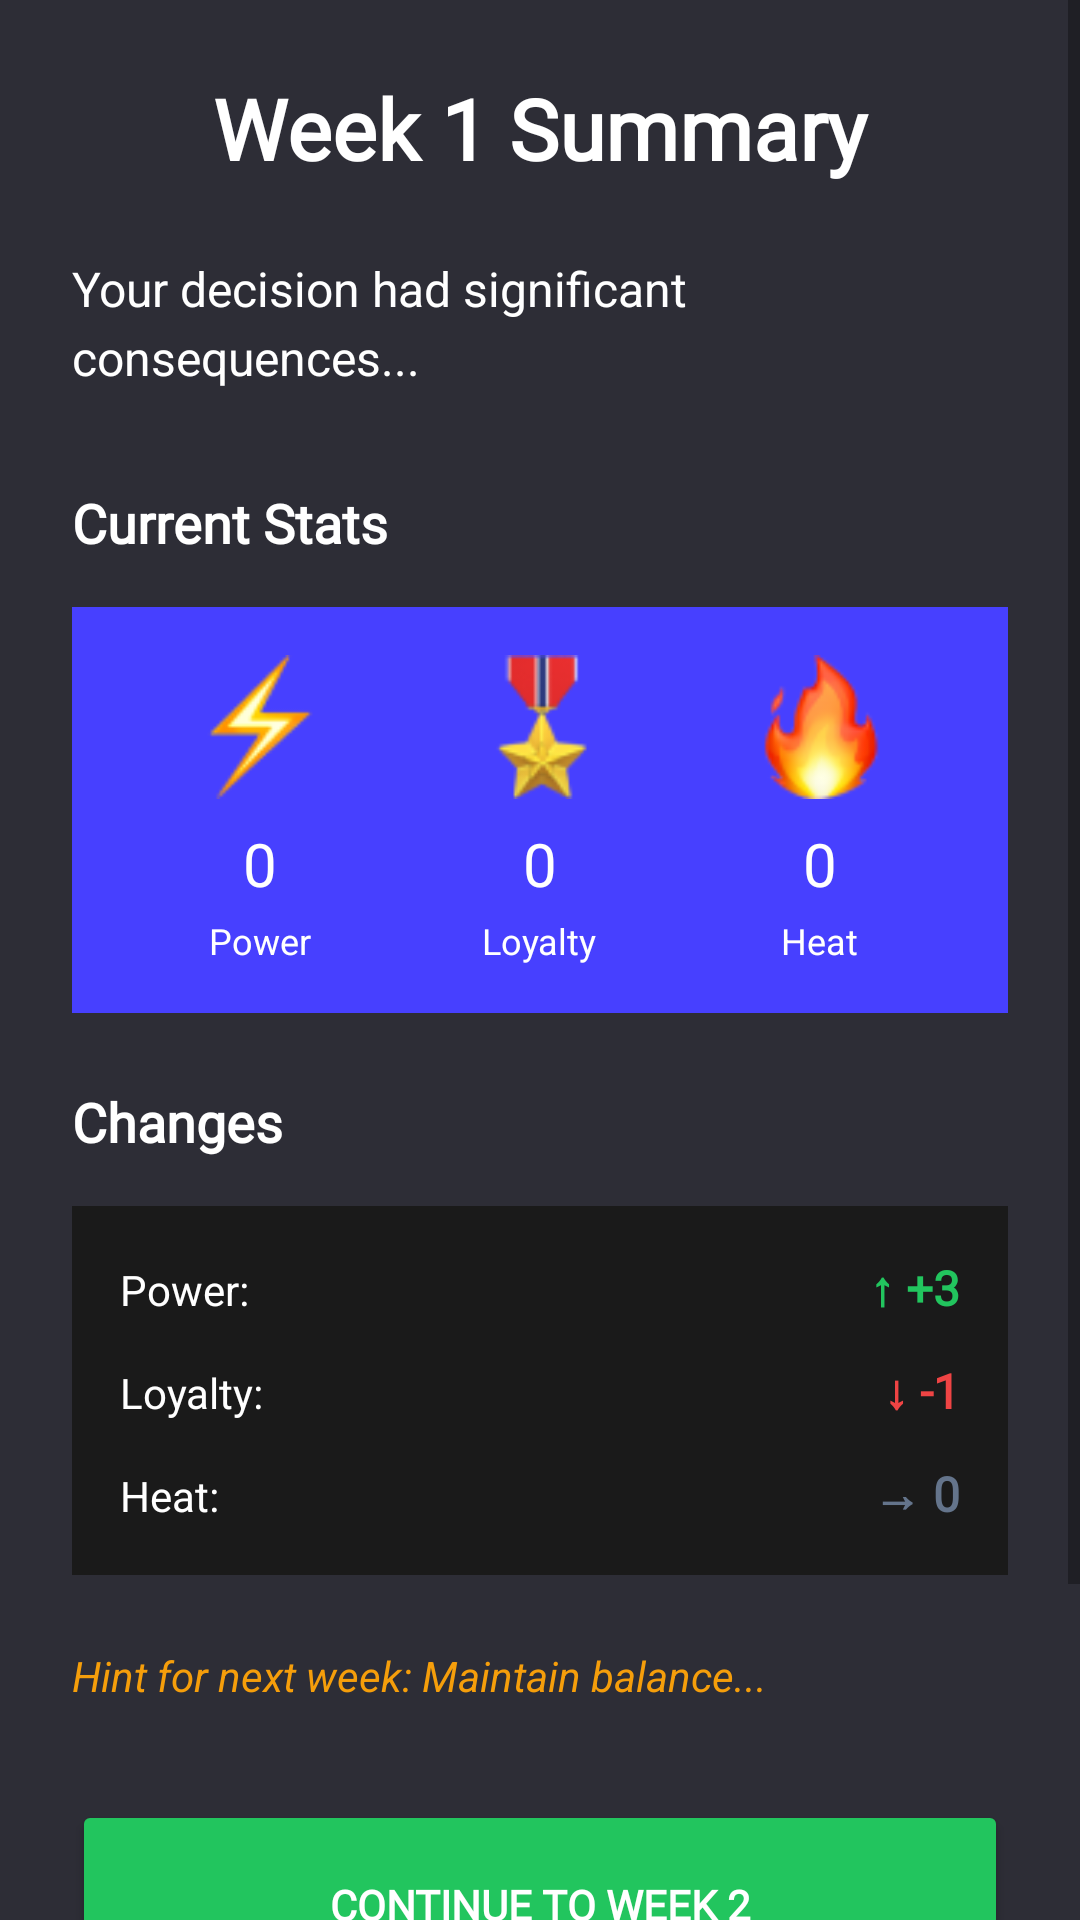

Android layout source for this screen:
<!-- AndroidManifest.xml: application theme Theme.CETSuccesssion2 -->
<!-- res/layout/fragment_summary.xml -->
<?xml version="1.0" encoding="utf-8"?>
<ScrollView xmlns:android="http://schemas.android.com/apk/res/android"
    xmlns:app="http://schemas.android.com/apk/res-auto"
    android:layout_width="match_parent"
    android:layout_height="match_parent"
    android:background="#2D2D36"
    android:fillViewport="true">

    <LinearLayout
        android:layout_width="match_parent"
        android:layout_height="wrap_content"
        android:orientation="vertical"
        android:padding="24dp">

        
        <TextView
            android:id="@+id/tv_summary_header"
            android:layout_width="match_parent"
            android:layout_height="wrap_content"
            android:text="Week 1 Summary"
            android:textColor="#FFFFFF"
            android:textSize="28sp"
            android:textStyle="bold"
            android:fontFamily="@font/press_start_2p"
            android:gravity="center"
            android:layout_marginBottom="24dp" />

        
        <TextView
            android:id="@+id/tv_outcome_text"
            android:layout_width="match_parent"
            android:layout_height="wrap_content"
            android:text="Your decision had significant consequences..."
            android:textColor="#FFFFFF"
            android:textSize="16sp"
            android:fontFamily="sans-serif"
            android:lineSpacingExtra="4dp"
            android:layout_marginBottom="32dp" />

        
        <TextView
            android:layout_width="wrap_content"
            android:layout_height="wrap_content"
            android:text="Current Stats"
            android:textColor="#FFFFFF"
            android:textSize="18sp"
            android:textStyle="bold"
            android:fontFamily="@font/press_start_2p"
            android:layout_marginBottom="16dp" />

        
        <LinearLayout
            android:layout_width="match_parent"
            android:layout_height="wrap_content"
            android:orientation="horizontal"
            android:gravity="center"
            android:background="#4740FF"
            android:padding="16dp"
            android:layout_marginBottom="24dp">

            <LinearLayout
                android:layout_width="0dp"
                android:layout_height="wrap_content"
                android:layout_weight="1"
                android:orientation="vertical"
                android:gravity="center">
                <ImageView
                    android:layout_width="48dp"
                    android:layout_height="48dp"
                    android:src="@drawable/ic_power"
                    android:contentDescription="Power" />
                <TextView
                    android:id="@+id/tv_current_power"
                    android:layout_width="wrap_content"
                    android:layout_height="wrap_content"
                    android:text="0"
                    android:textColor="#FFFFFF"
                    android:textSize="20sp"
                    android:fontFamily="@font/press_start_2p"
                    android:layout_marginTop="8dp" />
                <TextView
                    android:layout_width="wrap_content"
                    android:layout_height="wrap_content"
                    android:text="Power"
                    android:textColor="#FFFFFF"
                    android:textSize="12sp"
                    android:layout_marginTop="4dp" />
            </LinearLayout>

            <LinearLayout
                android:layout_width="0dp"
                android:layout_height="wrap_content"
                android:layout_weight="1"
                android:orientation="vertical"
                android:gravity="center">
                <ImageView
                    android:layout_width="48dp"
                    android:layout_height="48dp"
                    android:src="@drawable/ic_loyalty"
                    android:contentDescription="Loyalty" />
                <TextView
                    android:id="@+id/tv_current_loyalty"
                    android:layout_width="wrap_content"
                    android:layout_height="wrap_content"
                    android:text="0"
                    android:textColor="#FFFFFF"
                    android:textSize="20sp"
                    android:fontFamily="@font/press_start_2p"
                    android:layout_marginTop="8dp" />
                <TextView
                    android:layout_width="wrap_content"
                    android:layout_height="wrap_content"
                    android:text="Loyalty"
                    android:textColor="#FFFFFF"
                    android:textSize="12sp"
                    android:layout_marginTop="4dp" />
            </LinearLayout>

            <LinearLayout
                android:layout_width="0dp"
                android:layout_height="wrap_content"
                android:layout_weight="1"
                android:orientation="vertical"
                android:gravity="center">
                <ImageView
                    android:layout_width="48dp"
                    android:layout_height="48dp"
                    android:src="@drawable/ic_heat"
                    android:contentDescription="Heat" />
                <TextView
                    android:id="@+id/tv_current_heat"
                    android:layout_width="wrap_content"
                    android:layout_height="wrap_content"
                    android:text="0"
                    android:textColor="#FFFFFF"
                    android:textSize="20sp"
                    android:fontFamily="@font/press_start_2p"
                    android:layout_marginTop="8dp" />
                <TextView
                    android:layout_width="wrap_content"
                    android:layout_height="wrap_content"
                    android:text="Heat"
                    android:textColor="#FFFFFF"
                    android:textSize="12sp"
                    android:layout_marginTop="4dp" />
            </LinearLayout>
        </LinearLayout>

        
        <TextView
            android:layout_width="wrap_content"
            android:layout_height="wrap_content"
            android:text="Changes"
            android:textColor="#FFFFFF"
            android:textSize="18sp"
            android:textStyle="bold"
            android:fontFamily="@font/press_start_2p"
            android:layout_marginBottom="16dp" />

        
        <LinearLayout
            android:layout_width="match_parent"
            android:layout_height="wrap_content"
            android:orientation="vertical"
            android:background="#1a1a1a"
            android:padding="16dp"
            android:layout_marginBottom="24dp">

            
            <LinearLayout
                android:layout_width="match_parent"
                android:layout_height="wrap_content"
                android:orientation="horizontal"
                android:layout_marginBottom="12dp">
                <TextView
                    android:layout_width="0dp"
                    android:layout_height="wrap_content"
                    android:layout_weight="1"
                    android:text="Power:"
                    android:textColor="#FFFFFF"
                    android:textSize="14sp" />
                <TextView
                    android:id="@+id/tv_power_trend"
                    android:layout_width="wrap_content"
                    android:layout_height="wrap_content"
                    android:text="↑ +3"
                    android:textColor="#22C55E"
                    android:textSize="16sp"
                    android:textStyle="bold"
                    android:fontFamily="@font/press_start_2p" />
            </LinearLayout>

            
            <LinearLayout
                android:layout_width="match_parent"
                android:layout_height="wrap_content"
                android:orientation="horizontal"
                android:layout_marginBottom="12dp">
                <TextView
                    android:layout_width="0dp"
                    android:layout_height="wrap_content"
                    android:layout_weight="1"
                    android:text="Loyalty:"
                    android:textColor="#FFFFFF"
                    android:textSize="14sp" />
                <TextView
                    android:id="@+id/tv_loyalty_trend"
                    android:layout_width="wrap_content"
                    android:layout_height="wrap_content"
                    android:text="↓ -1"
                    android:textColor="#EF4444"
                    android:textSize="16sp"
                    android:textStyle="bold"
                    android:fontFamily="@font/press_start_2p" />
            </LinearLayout>

            
            <LinearLayout
                android:layout_width="match_parent"
                android:layout_height="wrap_content"
                android:orientation="horizontal">
                <TextView
                    android:layout_width="0dp"
                    android:layout_height="wrap_content"
                    android:layout_weight="1"
                    android:text="Heat:"
                    android:textColor="#FFFFFF"
                    android:textSize="14sp" />
                <TextView
                    android:id="@+id/tv_heat_trend"
                    android:layout_width="wrap_content"
                    android:layout_height="wrap_content"
                    android:text="→ 0"
                    android:textColor="#64748B"
                    android:textSize="16sp"
                    android:textStyle="bold"
                    android:fontFamily="@font/press_start_2p" />
            </LinearLayout>
        </LinearLayout>

        
        <TextView
            android:id="@+id/tv_hint_text"
            android:layout_width="match_parent"
            android:layout_height="wrap_content"
            android:text="Hint for next week: Maintain balance..."
            android:textColor="#F59E0B"
            android:textSize="14sp"
            android:textStyle="italic"
            android:layout_marginBottom="32dp" />

        
        <Button
            android:id="@+id/btn_continue"
            android:layout_width="match_parent"
            android:layout_height="wrap_content"
            android:minHeight="70dp"
            android:text="CONTINUE TO WEEK 2"
            android:textSize="14sp"
            android:textStyle="bold"
            android:textColor="#FFFFFF"
            android:fontFamily="@font/press_start_2p"
            android:backgroundTint="#22C55E"
            android:paddingTop="16dp"
            android:paddingBottom="16dp"
            android:paddingStart="8dp"
            android:paddingEnd="8dp"
            android:maxLines="2"
            android:ellipsize="none"
            android:layout_marginBottom="12dp" />

        <Button
            android:id="@+id/btn_exit"
            android:layout_width="match_parent"
            android:layout_height="wrap_content"
            android:minHeight="70dp"
            android:text="EXIT TO MAIN MENU"
            android:textSize="14sp"
            android:textStyle="bold"
            android:textColor="#FFFFFF"
            android:fontFamily="@font/press_start_2p"
            android:backgroundTint="#607D8B"
            android:paddingTop="16dp"
            android:paddingBottom="16dp"
            android:paddingStart="8dp"
            android:paddingEnd="8dp"
            android:maxLines="2"
            android:ellipsize="none" />

    </LinearLayout>
</ScrollView>
<!-- resources referenced by this layout -->
<resources>
  <!-- drawable ic_heat: png bitmap (drawable, 3743 bytes) -->
  <!-- drawable ic_loyalty: png bitmap (drawable, 2778 bytes) -->
  <!-- drawable ic_power: png bitmap (drawable, 2066 bytes) -->
  <style name="Theme.CETSuccesssion2" parent="Theme.MaterialComponents.Light.NoActionBar" />
</resources>
